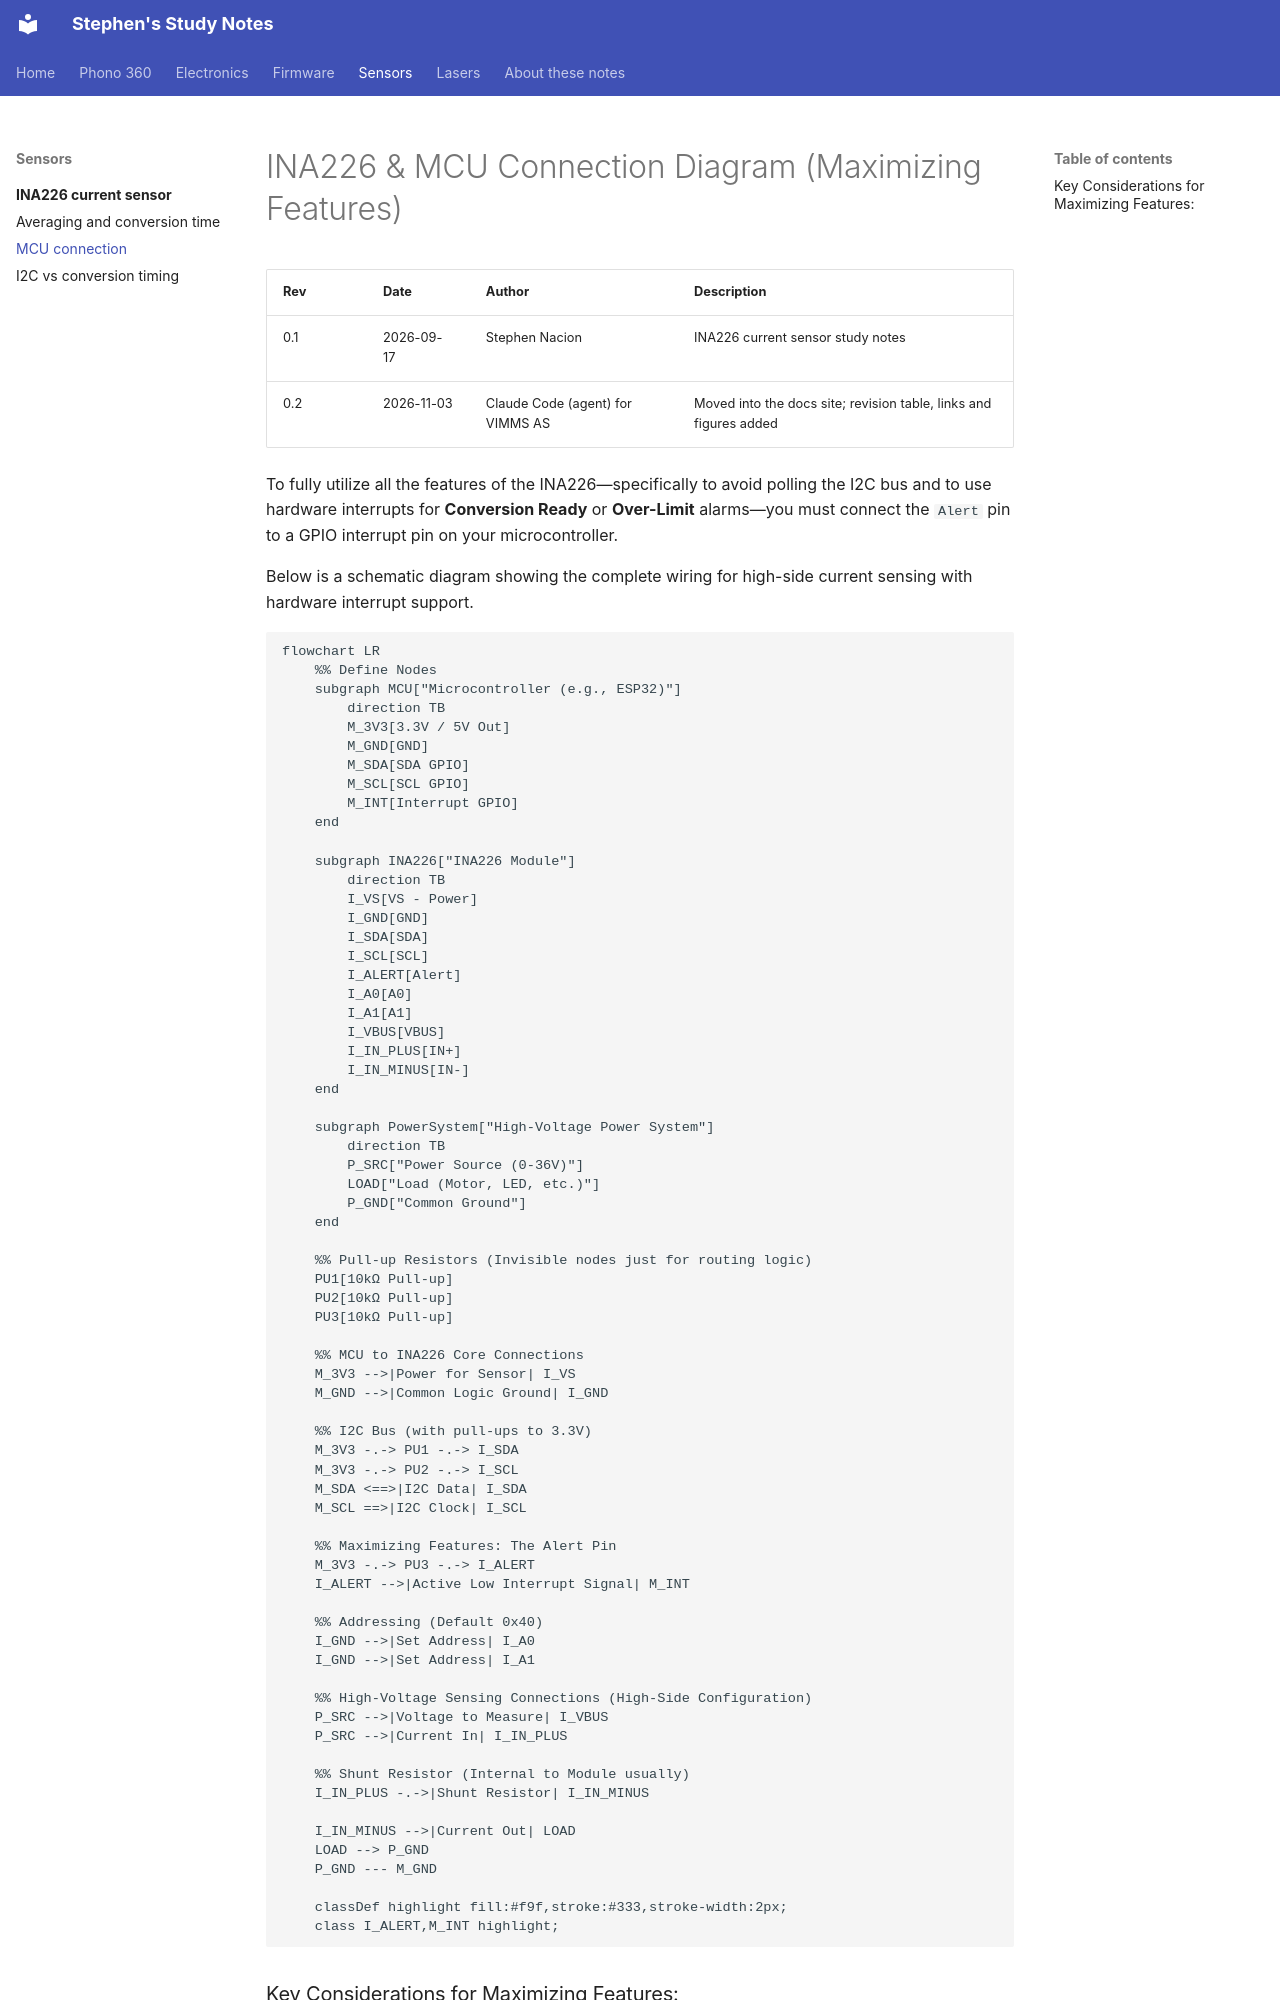

repository: stephennacion06vimms/study_repo · page: sensors/ina226/mcu-connection.html · generator: mkdocs

# INA226 & MCU Connection Diagram (Maximizing Features)

| Rev | Date | Author | Description |
|---|---|---|---|
| 0.1 | 2026-09-17 | Stephen Nacion | INA226 current sensor study notes |
| 0.2 | 2026-11-03 | Claude Code (agent) for VIMMS AS | Moved into the docs site; revision table, links and figures added |

To fully utilize all the features of the INA226—specifically to avoid polling the I2C bus and to use hardware interrupts for **Conversion Ready** or **Over-Limit** alarms—you must connect the `Alert` pin to a GPIO interrupt pin on your microcontroller.

Below is a schematic diagram showing the complete wiring for high-side current sensing with hardware interrupt support.

```mermaid
flowchart LR
    %% Define Nodes
    subgraph MCU["Microcontroller (e.g., ESP32)"]
        direction TB
        M_3V3[3.3V / 5V Out]
        M_GND[GND]
        M_SDA[SDA GPIO]
        M_SCL[SCL GPIO]
        M_INT[Interrupt GPIO]
    end

    subgraph INA226["INA226 Module"]
        direction TB
        I_VS[VS - Power]
        I_GND[GND]
        I_SDA[SDA]
        I_SCL[SCL]
        I_ALERT[Alert]
        I_A0[A0]
        I_A1[A1]
        I_VBUS[VBUS]
        I_IN_PLUS[IN+]
        I_IN_MINUS[IN-]
    end

    subgraph PowerSystem["High-Voltage Power System"]
        direction TB
        P_SRC["Power Source (0-36V)"]
        LOAD["Load (Motor, LED, etc.)"]
        P_GND["Common Ground"]
    end
    
    %% Pull-up Resistors (Invisible nodes just for routing logic)
    PU1[10kΩ Pull-up]
    PU2[10kΩ Pull-up]
    PU3[10kΩ Pull-up]

    %% MCU to INA226 Core Connections
    M_3V3 -->|Power for Sensor| I_VS
    M_GND -->|Common Logic Ground| I_GND
    
    %% I2C Bus (with pull-ups to 3.3V)
    M_3V3 -.-> PU1 -.-> I_SDA
    M_3V3 -.-> PU2 -.-> I_SCL
    M_SDA <==>|I2C Data| I_SDA
    M_SCL ==>|I2C Clock| I_SCL

    %% Maximizing Features: The Alert Pin
    M_3V3 -.-> PU3 -.-> I_ALERT
    I_ALERT -->|Active Low Interrupt Signal| M_INT
    
    %% Addressing (Default 0x40)
    I_GND -->|Set Address| I_A0
    I_GND -->|Set Address| I_A1

    %% High-Voltage Sensing Connections (High-Side Configuration)
    P_SRC -->|Voltage to Measure| I_VBUS
    P_SRC -->|Current In| I_IN_PLUS
    
    %% Shunt Resistor (Internal to Module usually)
    I_IN_PLUS -.->|Shunt Resistor| I_IN_MINUS
    
    I_IN_MINUS -->|Current Out| LOAD
    LOAD --> P_GND
    P_GND --- M_GND
    
    classDef highlight fill:#f9f,stroke:#333,stroke-width:2px;
    class I_ALERT,M_INT highlight;
```
